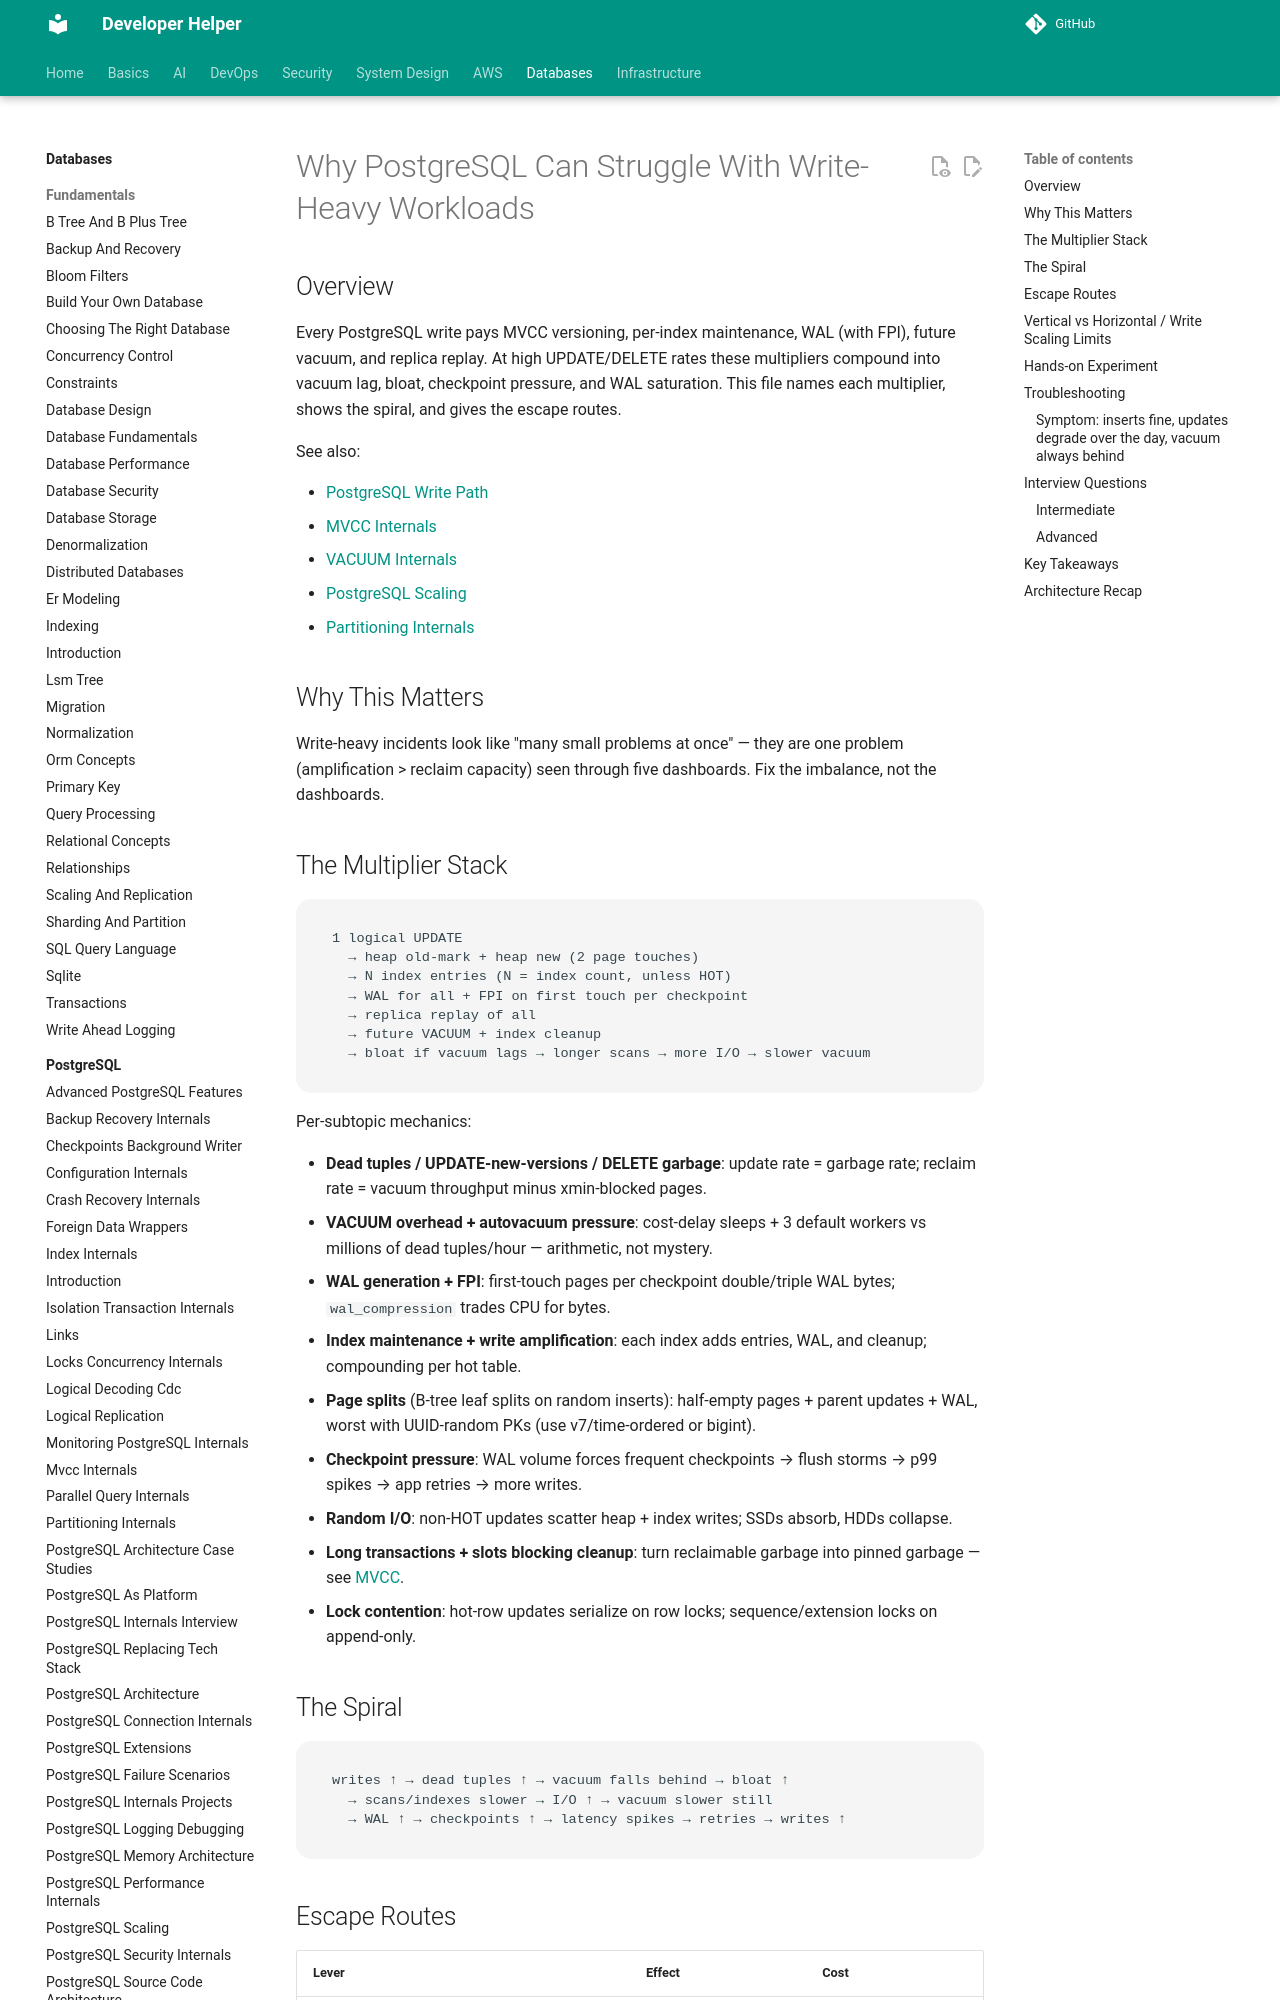

repository: abhishekghoshh/developer-helper · page: database/postgres/why-postgres-struggles-with-writes/index.html · generator: mkdocs

# Why PostgreSQL Can Struggle With Write-Heavy Workloads

## Overview

Every PostgreSQL write pays MVCC versioning, per-index maintenance, WAL (with FPI), future vacuum, and replica replay. At high UPDATE/DELETE rates these multipliers compound into vacuum lag, bloat, checkpoint pressure, and WAL saturation. This file names each multiplier, shows the spiral, and gives the escape routes.

See also:

- [PostgreSQL Write Path](./postgresql-write-path.md)
- [MVCC Internals](./mvcc-internals.md)
- [VACUUM Internals](./vacuum-internals.md)
- [PostgreSQL Scaling](./postgresql-scaling.md)
- [Partitioning Internals](./partitioning-internals.md)

## Why This Matters

Write-heavy incidents look like "many small problems at once" — they are one problem (amplification > reclaim capacity) seen through five dashboards. Fix the imbalance, not the dashboards.
